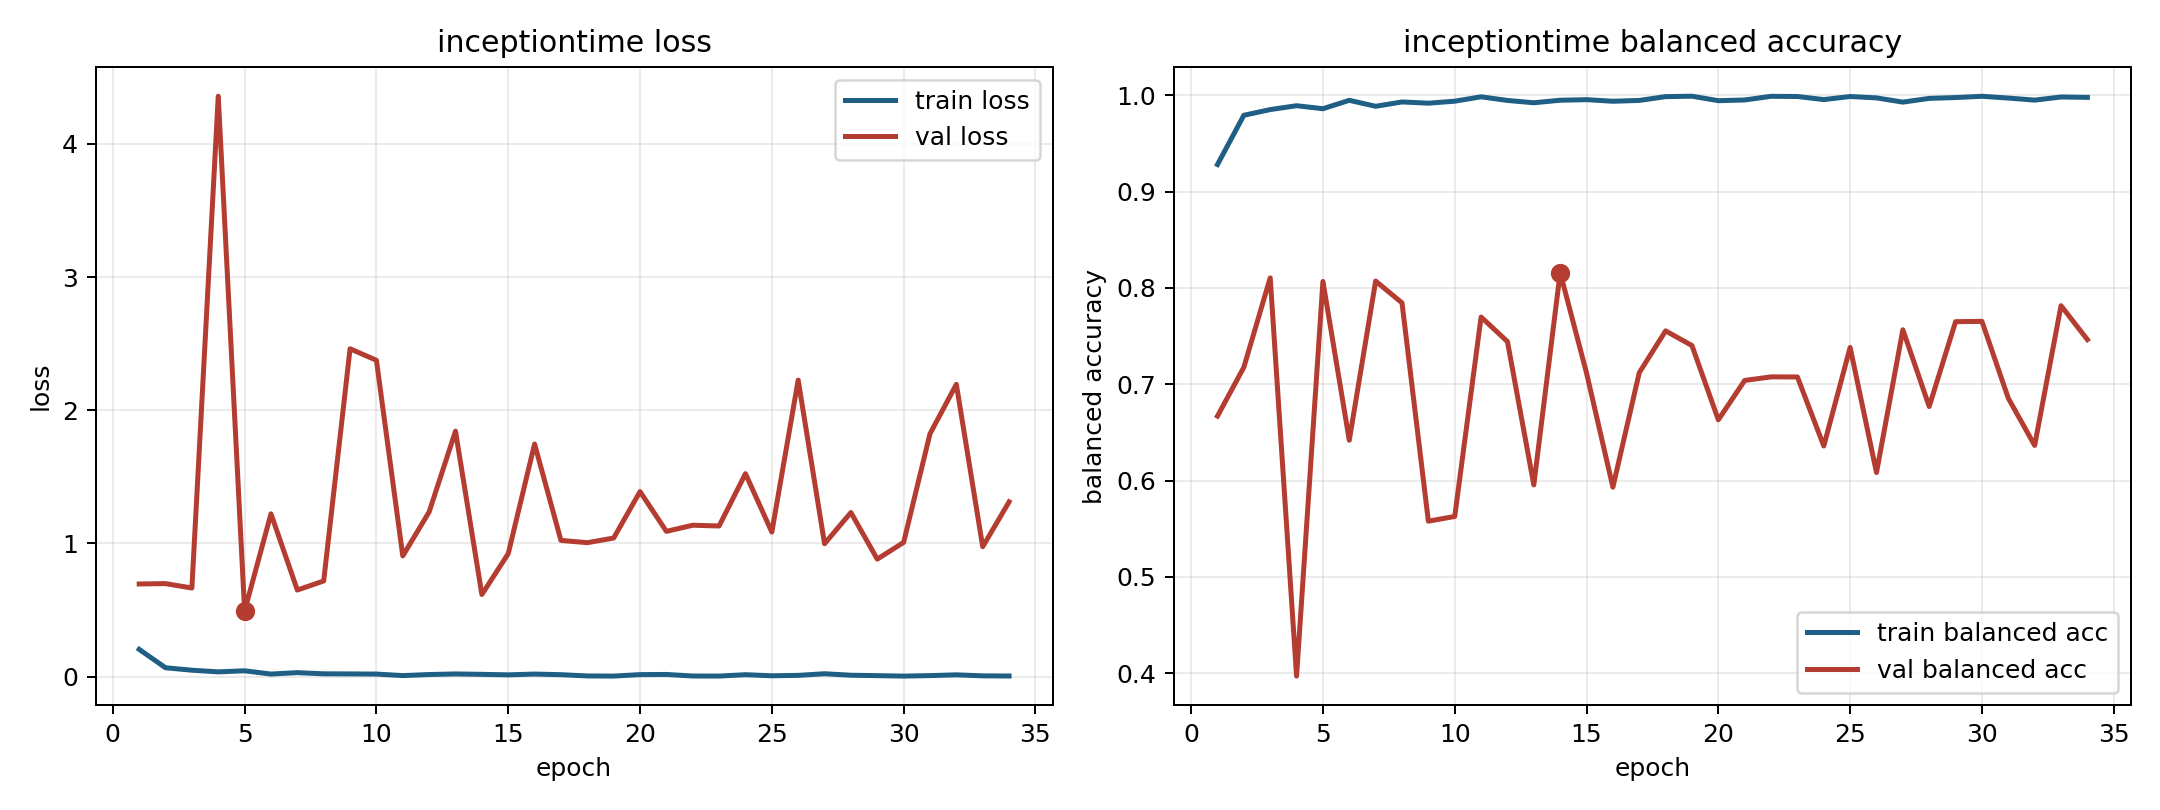

The table this chart was drawn from, first rows:
model, fold, epoch, train_loss, train_balanced_accuracy, val_loss, val_balanced_accuracy
inceptiontime, 2, 1, 0.2044, 0.9281, 0.6952, 0.667
inceptiontime, 2, 2, 0.06621, 0.9792, 0.698, 0.7176
inceptiontime, 2, 3, 0.04788, 0.9851, 0.665, 0.8104
inceptiontime, 2, 4, 0.03547, 0.9891, 4.358, 0.3971
inceptiontime, 2, 5, 0.04347, 0.986, 0.4928, 0.8067
inceptiontime, 2, 6, 0.01898, 0.9947, 1.222, 0.6419
inceptiontime, 2, 7, 0.02964, 0.9885, 0.6499, 0.8071
inceptiontime, 2, 8, 0.02075, 0.993, 0.7178, 0.7845
inceptiontime, 2, 9, 0.02013, 0.9917, 2.461, 0.5579
inceptiontime, 2, 10, 0.01896, 0.9938, 2.375, 0.5628
inceptiontime, 2, 11, 0.007396, 0.9984, 0.9059, 0.7698
inceptiontime, 2, 12, 0.01547, 0.9946, 1.236, 0.7443
inceptiontime, 2, 13, 0.01985, 0.9922, 1.842, 0.5955
inceptiontime, 2, 14, 0.01677, 0.9948, 0.6163, 0.8159
inceptiontime, 2, 15, 0.0131, 0.9954, 0.9227, 0.7117
inceptiontime, 2, 16, 0.01884, 0.9937, 1.746, 0.5932
inceptiontime, 2, 17, 0.01423, 0.9946, 1.022, 0.712
inceptiontime, 2, 18, 0.004893, 0.9986, 1.005, 0.7554
inceptiontime, 2, 19, 0.003759, 0.999, 1.04, 0.7401
inceptiontime, 2, 20, 0.01482, 0.9943, 1.389, 0.6631
inceptiontime, 2, 21, 0.01607, 0.9951, 1.09, 0.704
inceptiontime, 2, 22, 0.004312, 0.9989, 1.136, 0.7077
inceptiontime, 2, 23, 0.003827, 0.9987, 1.131, 0.7076
inceptiontime, 2, 24, 0.01428, 0.9955, 1.523, 0.636
inceptiontime, 2, 25, 0.005933, 0.9987, 1.085, 0.7382
inceptiontime, 2, 26, 0.009241, 0.9972, 2.226, 0.6084
inceptiontime, 2, 27, 0.0213, 0.9928, 0.9975, 0.7566
inceptiontime, 2, 28, 0.01021, 0.9967, 1.232, 0.6769
inceptiontime, 2, 29, 0.007073, 0.9976, 0.8819, 0.765
inceptiontime, 2, 30, 0.003601, 0.9989, 1.008, 0.7653
inceptiontime, 2, 31, 0.007366, 0.9971, 1.823, 0.6855
inceptiontime, 2, 32, 0.01314, 0.9949, 2.194, 0.6365
inceptiontime, 2, 33, 0.005464, 0.9982, 0.975, 0.7816
inceptiontime, 2, 34, 0.004329, 0.9978, 1.312, 0.7463
